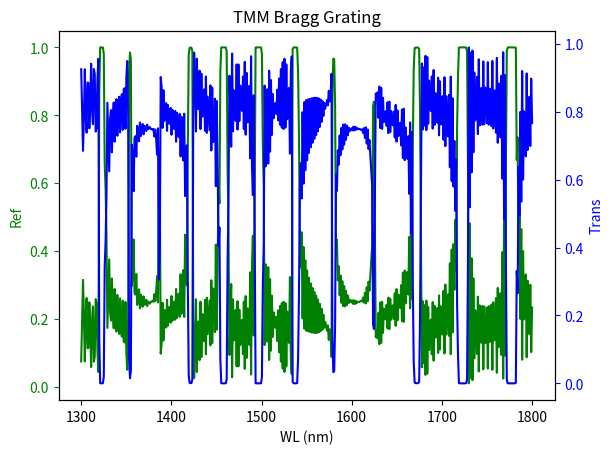

Write the Python code that produced this figure.
# [redacted]
# [redacted]
# [redacted]
# 
import scipy.linalg as la
import numpy as np 
import matplotlib.pyplot as plt

Tx = []
Rx = []

def redhefferstar(SA11, SA12, SA21, SA22, SB11, SB12, SB21, SB22):
    # redhefferstar product combines two scattering matrices to form a overall
    # scattering matrix. It is used in forming scattering matrices of
    # dielectric stacks in transfer matrix method
    # SA and SB are  scattering matrices of two different layers
    # and this function outputs
    # SAB which is the combined scaterring matrix of two layers
    Num = len(SA11)
    Id = np.identity(Num) 
    SAB11 = SA11 + np.linalg.multi_dot([SA12, np.linalg.inv(Id - np.dot(SB11, SA22)), SB11, SA21])
    SAB12 = np.linalg.multi_dot([SA12, np.linalg.inv(Id - np.dot(SB11, SA22)), SB12])
    SAB21 = np.linalg.multi_dot([SB21, np.linalg.inv(Id - np.dot(SA22, SB11)), SA21])
    SAB22 = SB22 + np.linalg.multi_dot([SB21, np.linalg.inv(Id - np.dot(SA22, SB11)), SA22, SB12])
    return SAB11, SAB12, SAB21, SAB22 


# Units 
I = np.identity(2)
degrees = np.pi/180
lam0_nm  = np.linspace(1300, 1800, 500)       # Free space wavelength 
lam0_m   = [i*1e-9 for i in lam0_nm]

### Device parameters ###
n1 = 3
n2 = 3.1
u1 = 1
u2 = 2
L1 = 7.87
L2 = 1.1
repeats = 20                             # Number of repeats
N_l = 2                                 # Number of layers per repeat
N  = repeats*N_l                        # Total number of layers

### Calculate matrices of layers of inputs ###
H_perm = np.array([u2, u1])
E_perm = np.array([n2**2, n1**2])
UR = np.tile(H_perm, N)                 # Array of permeabilities in each layer 
ER = np.tile(E_perm, N)                 # Array of permittivities in each layer  
Lu  = np.array([L2, L1]) 
L = np.tile(Lu, N)
Lm = [i*1e-6 for i in L]

### External ###
er1 = n1**2                             # Reflection side medium
ur1 = 1.0
er2 = 1.0                               # Transition side medium
ur2 = 1.0
ni  = np.sqrt(er1)                      # Refrctive index of incidence media

### Source ###
theta    = 0 * degrees                  # Elevation angle 
phi      = (np.pi/2) * degrees          # Azimuthal angle 
pte      = 1/np.sqrt(2)
ptm      = complex(0, pte)

### TE plane wave ransverse wave vectors ###
kx = 0
ky = 0

for j in range(len(lam0_m)):
   
    k0 =(2*np.pi)/lam0_m[j] 
    kz = np.sqrt((k0**2)*ni-(kx**2)-(ky**2)) 
    

    # Homogeneous gap medium parameters
    Wh = I
    # Qh = [kx*ky 1-kx*kx; ky*ky-1 -kx*ky] # Q
    Qh = np.array([[kx*ky, 1-(kx**2)], [(ky**2)-1,  -kx*ky]])
    Omh = complex(0, kz)*Wh                                     # Omega
    Vh = np.dot(Qh, np.linalg.inv(Omh))

    #####################
    ### TMM algorithm ###
    #####################


    ### Initialaze global scattering matrix ###
    Sg11 = np.zeros(shape = (2, 2)) 
    Sg12 = I
    Sg21 = I
    Sg22 = np.zeros(shape = (2, 2)) 


    ### Reflection side ###
    krz  = np.sqrt(ur1*er1 - (kx**2) - (ky**2)) 
    Pr   = 1/er1 * np.array([[kx*ky, ur1*er1-kx**2], [ky**2-ur1*er1, -kx*ky]]) 
    Qr   = 1/ur1 * np.array([[kx*ky, ur1*er1-kx**2], [ky**2-ur1*er1, -kx*ky]]) 
    Omr  = complex(0, krz)*Wh #Times n?
    Vr   = np.dot(Qr, np.linalg.inv(Omr)) 
    Ar   = I + np.dot(np.linalg.inv(Vh), Vr)  #!!!!!!!!!!!! check out this place later
    Br   = I - np.dot(np.linalg.inv(Vh), Vr)  
    Sr11 = -1*np.dot(np.linalg.inv(Ar), Br)
    Sr12 = 2 * np.linalg.inv(Ar) 
    Sr21 = 0.5 * Wh*(Ar - np.linalg.multi_dot([Br, np.linalg.inv(Ar),  Br]))
    Sr22 = np.dot(Br, np.linalg.inv(Ar)) 

    ### Connect external reflection region to device ###
    Sg11, Sg12, Sg21, Sg22 = redhefferstar(Sr11, Sr12, Sr21, Sr22, Sg11, Sg12, Sg21, Sg22)


    ### Reflection + each layer for every wavelength ###
    for i in range(N):
        kz  = np.sqrt(ER[i]*UR[i] - (kx**2) - (ky**2))
        Q   = (1/UR[i]) * np.array([[kx*ky, UR[i]*ER[i]-kx**2], [ky**2-UR[i]*ER[i], -kx*ky]])
        Om  = complex(0, kz)*Wh#ni*kz*I
        V   = np.dot(Q, np.linalg.inv(Om))
        A   = I + np.dot(np.linalg.inv(V), Vh)
        B   = I - np.dot(np.linalg.inv(V), Vh)
        X   = la.expm(Om*k0*Lm[i])
        C   = np.linalg.multi_dot([X, B, np.linalg.inv(A),X, B])
        D   = np.linalg.multi_dot([X, np.matmul(B, np.linalg.inv(A)), X, B])
        S11 = np.dot(np.linalg.inv(A - C), np.linalg.multi_dot([X, B, np.linalg.inv(A), X, A]) - B)
        S22 = S11
        S12 = np.dot(np.dot(np.linalg.inv(A - D), X), A - np.linalg.multi_dot([B, np.linalg.inv(A), B]))
        S21 = S12
        ### Update gloabal S-matrix
        Sg11, Sg12, Sg21, Sg22 = redhefferstar(Sg11, Sg12, Sg21, Sg22, S11, S12, S21, S22)
        

   ### Now we add transmission ###
    ktz  = np.sqrt(ur2*er2 - (kx**2)-(ky**2))
    Qt   = 1/ur2 * np.array([[kx*ky, ur2*er2-(kx**2)], [(ky**2)-ur2*er2, -kx*ky]])
    Omt  = complex(0, ktz)*I #Times n?
    Vt   = np.dot(Qt, np.linalg.inv(Omt))
    At   = I + np.dot(np.linalg.inv(Vh), Vt)
    Bt   = I - np.dot(np.linalg.inv(Vh), Vt)
    St11 = np.dot(Bt, np.linalg.inv(At))
    St12 = 0.5*Wh*(At - np.linalg.multi_dot([Bt, np.linalg.inv(At), Bt]))
    St21 = 2*np.linalg.inv(At)
    St22 = -1*np.dot(np.linalg.inv(At), Bt)
    
    Sf11, Sf12, Sf21, Sf22 = redhefferstar(Sg11, Sg12, Sg21, Sg22, St11, St12, St21, St22)
    ### Source ###
    Kinc = np.dot(k0*ni, np.array([np.sin(theta)*np.cos(phi), np.sin(theta)*np.sin(phi), np.cos(theta)]))

    ncn = np.array([0, 0, -1]) # Surface normal
    aTE = np.array([0, 1, 0])
    
    
    aTM = np.cross(aTE, Kinc)/np.linalg.norm(np.cross(aTE, Kinc))
   
    P = pte*aTE + ptm*aTM
    cinc = np.array([[P[0]], [P[1]]])
    

    ### Tranmitted and reflected fields ###
    Er  = np.dot(Sf11, cinc)
    Et  = np.dot(Sf21, cinc)
    Erx = Er[0]
    Ery = Er[1]
    Etx = Et[0]
    Ety = Et[1]
    

    ### Longitudial field components ###
    Erz = -(kx*Erx + ky*Ery)/krz
    Etz = -(kx*Etx + ky*Ety)/ktz
 

    ### Transmittance and reflectance ###
    R = abs(Erx)**2 + abs(Ery)**2 + abs(Erz)**2
    T = (abs(Etx)**2 + abs(Ety)**2 + abs(Etz)**2)*np.real((ur1*ktz)/(ur2*krz))
    Tx.append(T)
    Rx.append(R)

### Plotting ###
fig, ax1 = plt.subplots()

ax2 = ax1.twinx()
ax1.plot(lam0_nm, Rx, 'g-')
ax2.plot(lam0_nm, Tx, 'b-')

ax1.set_xlabel('WL (nm)')
ax1.set_title('TMM Bragg Grating')
ax1.set_ylabel('Ref', color='g')
ax1.tick_params(axis='y', colors='g')
ax2.set_ylabel('Trans', color='b')
ax2.tick_params(axis='y', colors='b')
plt.show()
